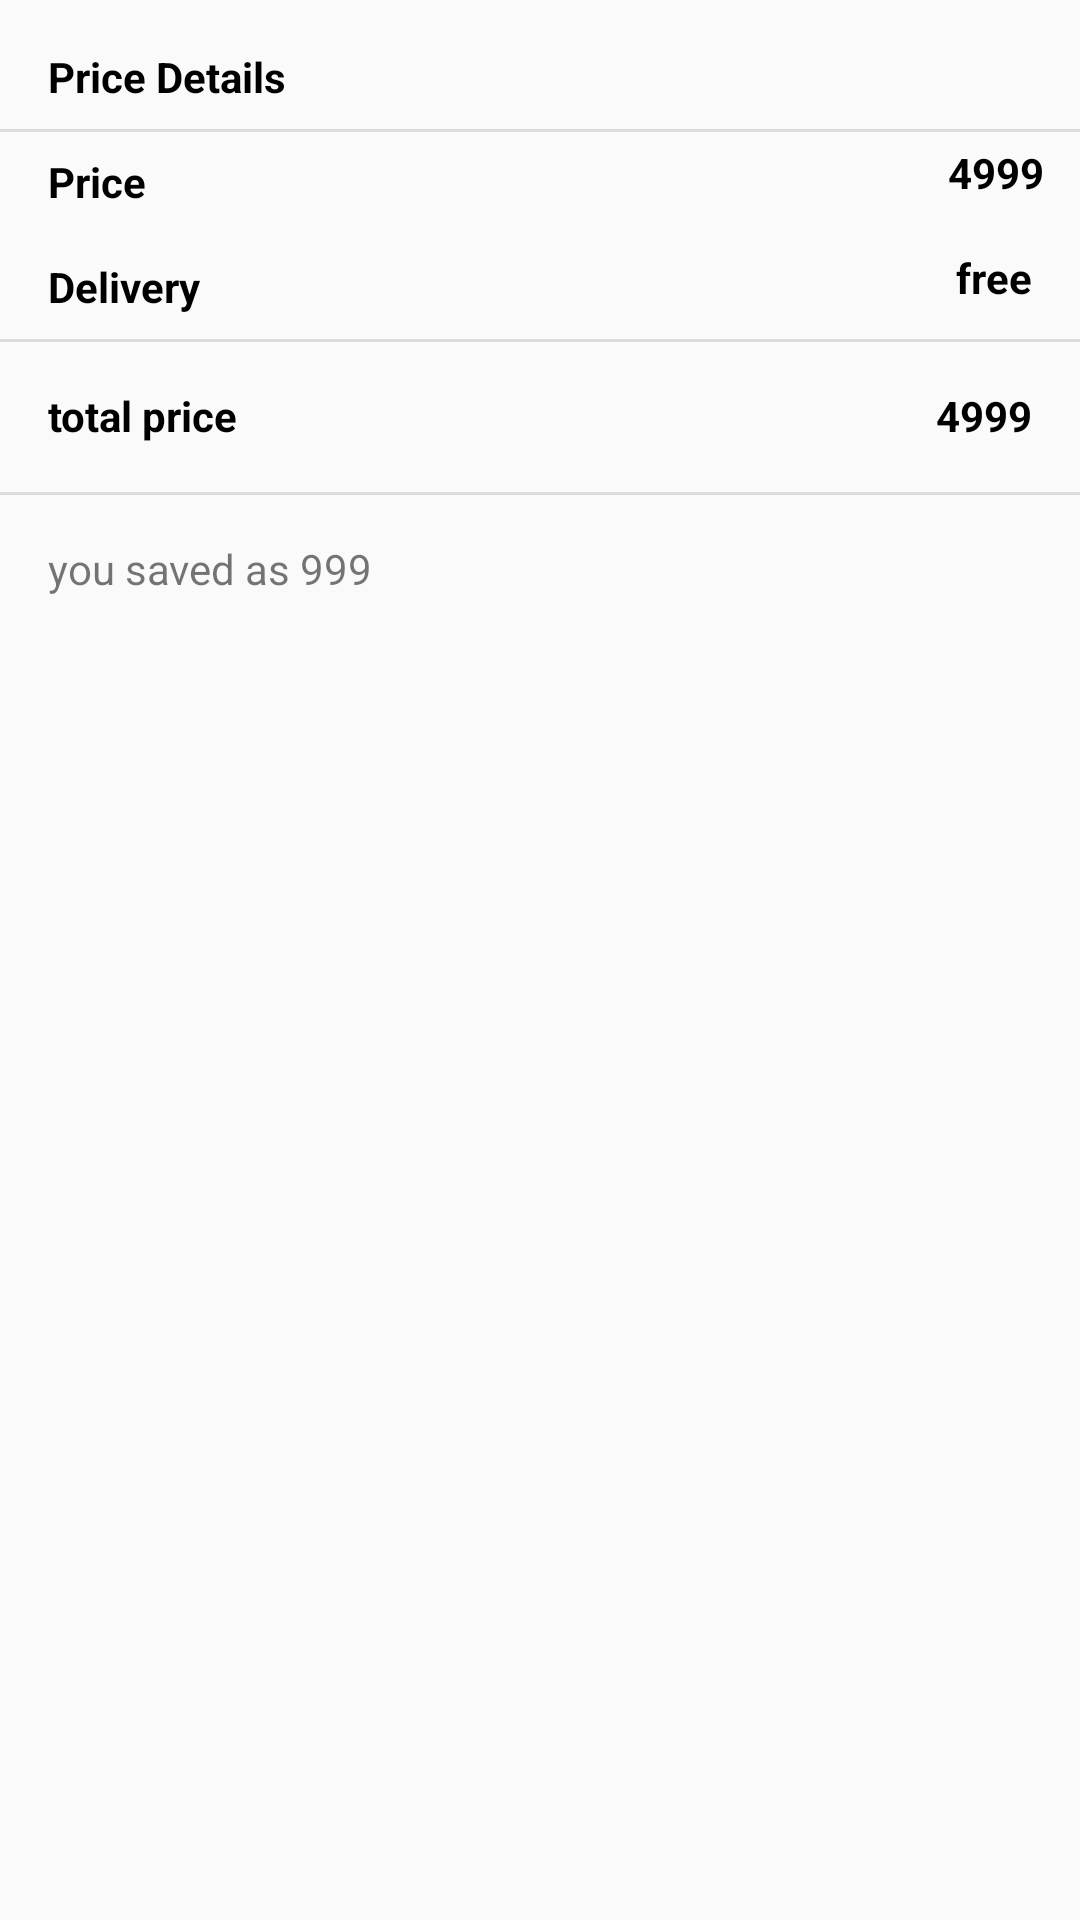

Here is an Android app screen rendered from its layout file. Give the layout XML and the strings, colors and styles it references.
<!-- AndroidManifest.xml: application theme AppTheme -->
<!-- res/layout/card_total_item_layout.xml -->
<?xml version="1.0" encoding="utf-8"?>
<androidx.constraintlayout.widget.ConstraintLayout xmlns:android="http://schemas.android.com/apk/res/android"
    xmlns:app="http://schemas.android.com/apk/res-auto"
    xmlns:tools="http://schemas.android.com/tools"
    android:orientation="vertical" android:layout_width="match_parent"
    android:layout_height="match_parent"
    android:elevation="3dp">

    <androidx.constraintlayout.widget.ConstraintLayout
        android:layout_width="match_parent"
        android:layout_height="wrap_content"
        android:elevation="3dp"
        app:layout_constraintStart_toStartOf="parent"
        app:layout_constraintTop_toTopOf="parent">

        <TextView
            android:id="@+id/textView5"
            android:layout_width="wrap_content"
            android:layout_height="wrap_content"
            android:layout_marginStart="16dp"
            android:layout_marginLeft="16dp"
            android:layout_marginTop="16dp"
            android:text="Price Details"
            android:textColor="#000000"
            android:textStyle="bold"
            app:layout_constraintStart_toStartOf="parent"
            app:layout_constraintTop_toTopOf="parent" />

        <View
            android:id="@+id/divider4"
            android:layout_width="match_parent"
            android:layout_height="1dp"
            android:layout_marginTop="8dp"
            android:background="?android:attr/listDivider"
            app:layout_constraintEnd_toEndOf="parent"
            app:layout_constraintStart_toStartOf="parent"
            app:layout_constraintTop_toBottomOf="@+id/textView5" />

        <TextView
            android:id="@+id/textView6"
            android:layout_width="wrap_content"
            android:layout_height="wrap_content"
            android:layout_marginStart="16dp"
            android:layout_marginLeft="16dp"
            android:layout_marginTop="16dp"
            android:text="Delivery"
            android:textColor="#000000"
            android:textStyle="bold"
            app:layout_constraintStart_toStartOf="parent"
            app:layout_constraintTop_toBottomOf="@+id/total_items" />

        <TextView
            android:id="@+id/total_items"
            android:layout_width="wrap_content"
            android:layout_height="wrap_content"
            android:layout_marginStart="16dp"
            android:layout_marginLeft="16dp"
            android:layout_marginTop="16dp"
            android:text="Price"
            android:textColor="#000000"
            android:textStyle="bold"
            app:layout_constraintStart_toStartOf="parent"
            app:layout_constraintTop_toBottomOf="@+id/textView5" />

        <TextView
            android:id="@+id/total_items_price"
            android:layout_width="wrap_content"
            android:layout_height="wrap_content"
            android:layout_marginTop="4dp"
            android:layout_marginEnd="12dp"
            android:layout_marginRight="12dp"
            android:text="4999"
            android:textColor="#000000"
            android:textStyle="bold"
            app:layout_constraintEnd_toEndOf="parent"
            app:layout_constraintTop_toBottomOf="@+id/divider4" />

        <TextView
            android:id="@+id/delivory_prcie"
            android:layout_width="wrap_content"
            android:layout_height="wrap_content"
            android:layout_marginTop="16dp"
            android:layout_marginEnd="16dp"
            android:layout_marginRight="16dp"
            android:text="free"
            android:textColor="#000000"
            android:textStyle="bold"
            app:layout_constraintEnd_toEndOf="parent"
            app:layout_constraintTop_toBottomOf="@+id/total_items_price" />

        <View
            android:id="@+id/divider6"
            android:layout_width="match_parent"
            android:layout_height="1dp"
            android:layout_marginTop="8dp"
            android:background="?android:attr/listDivider"
            app:layout_constraintEnd_toEndOf="parent"
            app:layout_constraintHorizontal_bias="0.0"
            app:layout_constraintStart_toStartOf="parent"
            app:layout_constraintTop_toBottomOf="@+id/textView6" />

        <TextView
            android:id="@+id/textView19"
            android:layout_width="wrap_content"
            android:layout_height="wrap_content"
            android:layout_marginStart="16dp"
            android:layout_marginLeft="16dp"
            android:layout_marginTop="16dp"
            android:text="total price"
            android:textColor="#000000"
            android:textStyle="bold"
            app:layout_constraintStart_toStartOf="parent"
            app:layout_constraintTop_toTopOf="@+id/divider6" />

        <TextView
            android:id="@+id/total_price"
            android:layout_width="wrap_content"
            android:layout_height="wrap_content"
            android:layout_marginTop="16dp"
            android:layout_marginEnd="16dp"
            android:layout_marginRight="16dp"
            android:text="4999"
            android:textColor="#000000"
            android:textStyle="bold"
            app:layout_constraintEnd_toEndOf="parent"
            app:layout_constraintTop_toTopOf="@+id/divider6" />

        <View
            android:id="@+id/divider7"
            android:layout_width="match_parent"
            android:layout_height="1dp"
            android:layout_marginTop="16dp"
            android:background="?android:attr/listDivider"
            app:layout_constraintEnd_toEndOf="parent"
            app:layout_constraintStart_toStartOf="parent"
            app:layout_constraintTop_toBottomOf="@+id/textView19" />

        <TextView
            android:id="@+id/saved_amount"
            android:layout_width="wrap_content"
            android:layout_height="wrap_content"
            android:layout_marginStart="16dp"
            android:layout_marginLeft="16dp"
            android:layout_marginTop="16dp"
            android:layout_marginBottom="16dp"
            android:text="you saved as 999"
            app:layout_constraintBottom_toBottomOf="parent"
            app:layout_constraintStart_toStartOf="parent"
            app:layout_constraintTop_toTopOf="@+id/divider7" />
    </androidx.constraintlayout.widget.ConstraintLayout>
</androidx.constraintlayout.widget.ConstraintLayout>
<!-- resources referenced by this layout -->
<resources>
  <style name="AppTheme" parent="Theme.AppCompat.Light.NoActionBar">
          
          <item name="colorPrimary">@color/colorPrimary</item>
          <item name="colorPrimaryDark">@color/colorPrimaryDark</item>
          <item name="colorAccent">@color/colorAccent</item>
      </style>
  <color name="colorPrimary">#BBFFEE</color>
  <color name="colorPrimaryDark">	#00DDAA</color>
  <color name="colorAccent">#007799</color>
</resources>
